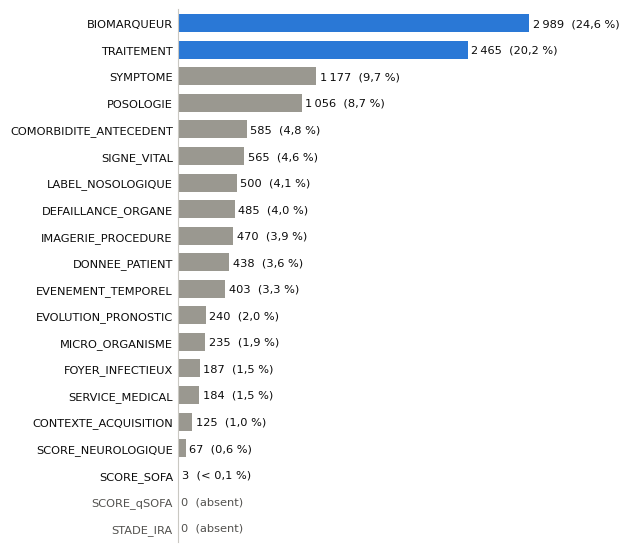

Here is the Python script that generated this plot: (Note: this script raises an exception after producing the figure.)
import matplotlib
matplotlib.use("Agg")
import matplotlib.pyplot as plt

data = [("BIOMARQUEUR",2989),("TRAITEMENT",2465),("SYMPTOME",1177),("POSOLOGIE",1056),
("COMORBIDITE_ANTECEDENT",585),("SIGNE_VITAL",565),("LABEL_NOSOLOGIQUE",500),
("DEFAILLANCE_ORGANE",485),("IMAGERIE_PROCEDURE",470),("DONNEE_PATIENT",438),
("EVENEMENT_TEMPOREL",403),("EVOLUTION_PRONOSTIC",240),("MICRO_ORGANISME",235),
("FOYER_INFECTIEUX",187),("SERVICE_MEDICAL",184),("CONTEXTE_ACQUISITION",125),
("SCORE_NEUROLOGIQUE",67),("SCORE_SOFA",3),("SCORE_qSOFA",0),("STADE_IRA",0)]
total = sum(v for _,v in data)
assert total == 12174

def fr(x): return f"{x:,}".replace(",", " ")
def pct(v):
    p = 100*v/total
    if v == 0: return "absent"
    if p < 0.1: return "< 0,1 %"
    return f"{p:.1f} %".replace(".", ",")

ACCENT, GREY = "#2a78d6", "#9a9890"
INK, MUTED = "#0b0b0b", "#52514e"
plt.rcParams.update({"font.family": "DejaVu Sans", "font.size": 9})
fig, ax = plt.subplots(figsize=(6.3, 5.6))
labels = [n for n,_ in data][::-1]; vals = [v for _,v in data][::-1]
colors = [ACCENT if n in ("BIOMARQUEUR","TRAITEMENT") else GREY for n in labels]
bars = ax.barh(labels, vals, color=colors, height=0.68, edgecolor="none")
for b, v in zip(bars, vals):
    txt = f"{fr(v)}  ({pct(v)})" if v else "0  (absent)"
    ax.text(b.get_width() + 30, b.get_y() + b.get_height()/2, txt,
            va="center", ha="left", fontsize=8.2, color=INK if v else MUTED)
ax.set_xlim(0, 3700)
ax.xaxis.set_visible(False)
for s in ("top","right","bottom"): ax.spines[s].set_visible(False)
ax.spines["left"].set_color("#c9c8c2")
ax.tick_params(axis="y", length=0, labelsize=8.2, colors=INK)
for t in ax.get_yticklabels():
    if t.get_text() in ("SCORE_qSOFA","STADE_IRA"): t.set_color(MUTED)
ax.margins(y=0.01)
fig.tight_layout()
out = "/home/user/43255/figures_memoire/fig_repartition_entites"
fig.savefig(out + ".pdf"); fig.savefig(out + ".png", dpi=300)
print("ok", total)
